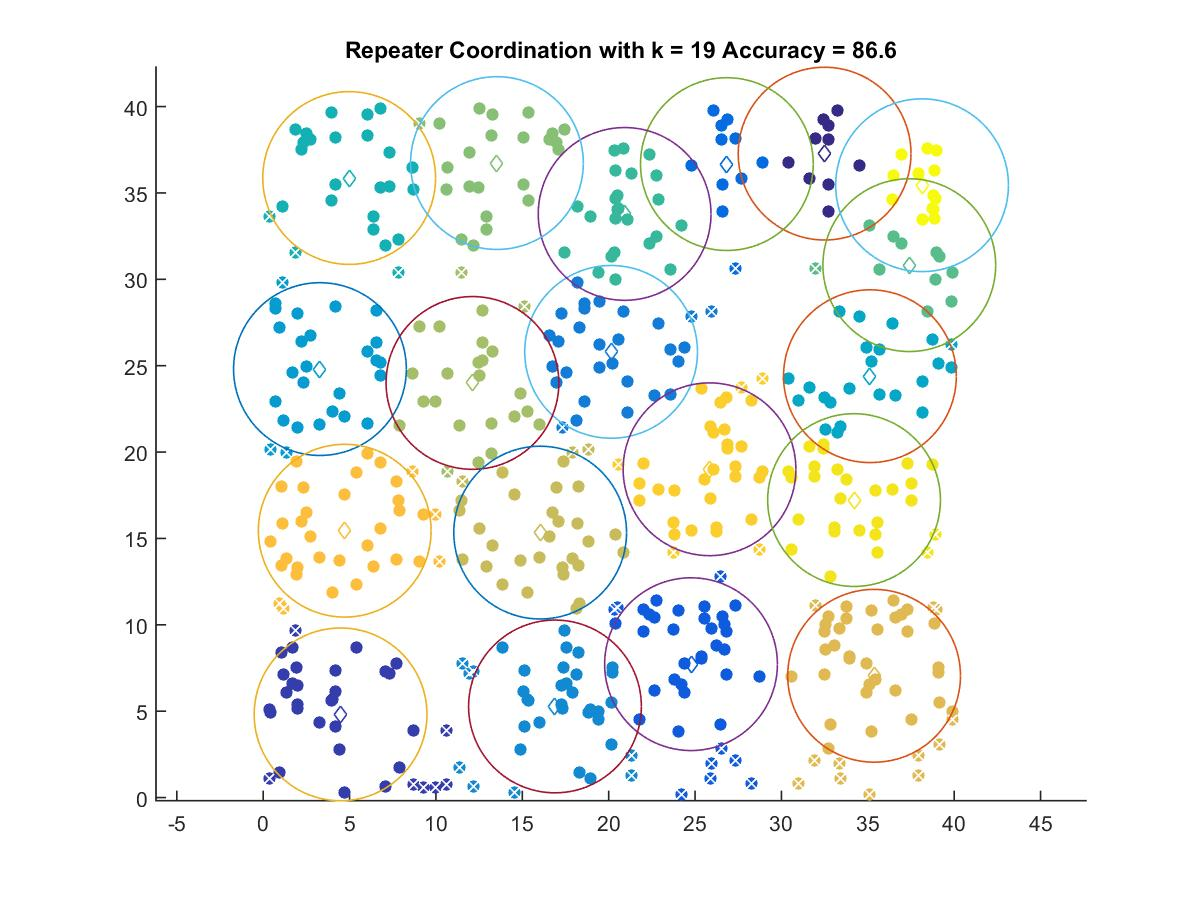

The file beside this chart, header and first rows:
32.502, 37.276
4.481, 4.814
24.77, 7.721
26.84, 36.67
20.14, 25.8
16.89, 5.274
3.287, 24.8
35.12, 24.39
4.978, 35.86
20.92, 33.78
37.4, 30.82
13.53, 36.73
12.12, 24
16.04, 15.34
35.37, 7.049
4.721, 15.45
25.84, 19
34.21, 17.22
38.14, 35.45
